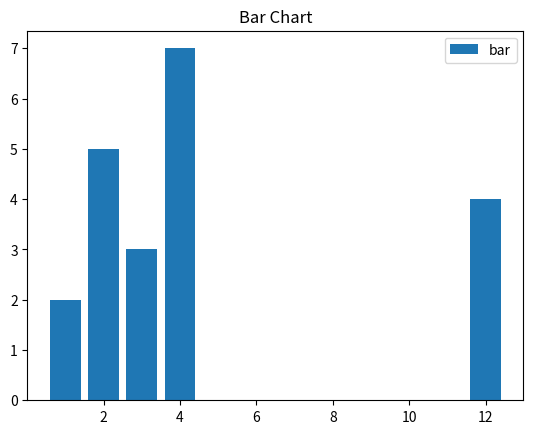

Here is the Python script that generated this plot:
import matplotlib.pyplot as plt
x = [3, 1, 3, 12, 2, 4, 4]
y = [3, 2, 1, 4, 5, 6, 7]
plt.bar(x, y)
plt.title("Bar Chart")
plt.legend(["bar"])
plt.show()